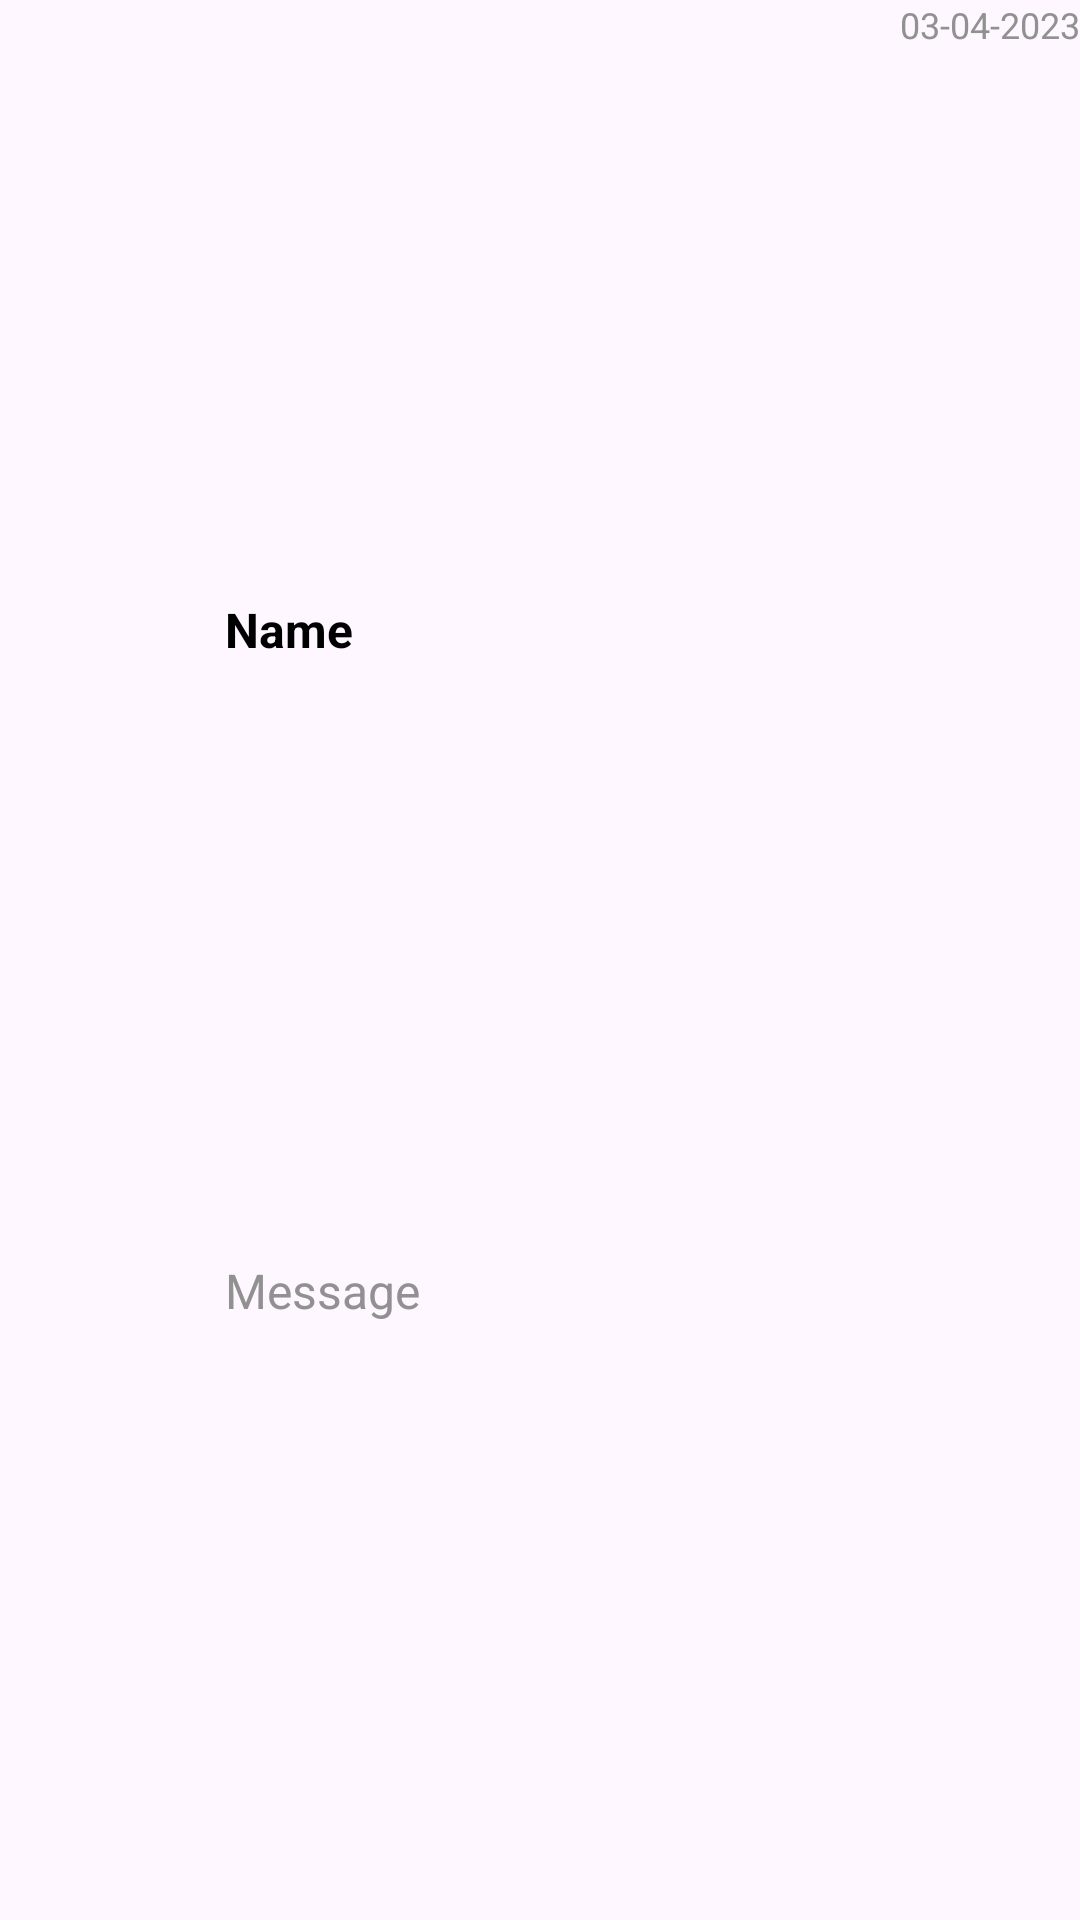

Produce the Android XML layout that renders to this screen, including the resource entries it uses.
<!-- AndroidManifest.xml: application theme Theme.EduConnect -->
<!-- res/layout/user_chat_item_list.xml -->
<?xml version="1.0" encoding="utf-8"?>
<androidx.constraintlayout.widget.ConstraintLayout xmlns:android="http://schemas.android.com/apk/res/android"
    xmlns:app="http://schemas.android.com/apk/res-auto"
    android:layout_width="match_parent"
    android:layout_height="wrap_content"
    android:layout_margin="10dp">

    <com.google.android.material.imageview.ShapeableImageView
        android:id="@+id/profile_image"
        android:layout_width="55dp"
        android:layout_height="55dp"
        android:scaleType="centerCrop"
        app:layout_constraintStart_toStartOf="parent"
        app:layout_constraintTop_toTopOf="parent"
        app:shapeAppearanceOverlay="@style/ProfileImageShape" />

    <TextView
        android:id="@+id/name"
        style="@style/SecondaryText"
        android:layout_width="wrap_content"
        android:layout_height="wrap_content"
        android:layout_marginStart="20dp"
        android:layout_marginEnd="10dp"
        android:maxLines="1"
        android:text="@string/name"
        app:layout_constraintBottom_toTopOf="@+id/message"
        app:layout_constraintStart_toEndOf="@id/profile_image"
        app:layout_constraintTop_toTopOf="parent" />

    <TextView
        android:id="@+id/message"
        style="@style/SecondaryGrayText"
        android:layout_width="0dp"
        android:layout_height="wrap_content"
        android:layout_marginStart="20dp"
        android:maxLines="1"
        android:layout_marginEnd="10dp"
        android:text="@string/message"
        app:layout_constraintBottom_toBottomOf="parent"
        app:layout_constraintEnd_toEndOf="parent"
        app:layout_constraintStart_toEndOf="@id/profile_image"
        app:layout_constraintTop_toBottomOf="@+id/name" />

    <TextView
        android:id="@+id/date"
        android:layout_width="0dp"
        android:layout_height="wrap_content"
        android:text="03-04-2023"
        android:textSize="12sp"
        style="@style/SecondaryGrayText"
        app:layout_constraintTop_toTopOf="parent"
        app:layout_constraintEnd_toEndOf="parent"/>












</androidx.constraintlayout.widget.ConstraintLayout>
<!-- resources referenced by this layout -->
<resources>
  <string name="message">Message</string>
  <string name="name">Name</string>
  <string name="read_status">Read Status</string>
  <style name="ProfileImageShape" parent="ShapeAppearance.Material3.MediumComponent">
          <item name="cornerFamily">rounded</item>
          <item name="cornerSize">50%</item>
      </style>
  <style name="SecondaryGrayText">
          <item name="android:textSize">16sp</item>
          <item name="android:textColor">#919191</item>
          <item name="fontFamily">@font/alegreya</item>
      </style>
  <style name="SecondaryText">
          <item name="android:textSize">16sp</item>
          <item name="android:textColor">@color/black</item>
          <item name="android:textStyle">bold</item>
          <item name="fontFamily">@font/alegreya</item>
      </style>
  <style name="Theme.EduConnect" parent="Base.Theme.EduConnect" />
  <color name="black">#FF000000</color>
  <style name="Base.Theme.EduConnect" parent="Theme.Material3.DayNight.NoActionBar">
          
          
      </style>
</resources>
